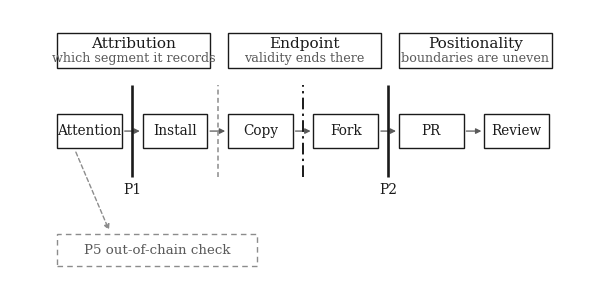

The script that saved this image: (Note: this script raises an exception after producing the figure.)
# -*- coding: utf-8 -*-
"""make_figures_en.py — 英文投稿版四图（ICA / APA 体例）

与中文期刊版同源同数据，只改标签语言与字体：
  - 字体 Times New Roman（英文期刊正文同族）
  - 标签全英文，符号沿用 |ρ|、ρ、α
  - 灰度安全，与中文版配色一致
输出：paper_figs/en/jfig1_framework.png, jfig2_p1.png, jfig3_p2.png, jfig4_p4.png
运行：python analysis/make_figures_en.py
"""
import json, os
import numpy as np, pandas as pd
import matplotlib
matplotlib.use("Agg")
import matplotlib.pyplot as plt
from matplotlib.patches import FancyBboxPatch, FancyArrowPatch

plt.rcParams["font.family"] = "serif"
plt.rcParams["font.serif"] = ["Times New Roman", "DejaVu Serif"]
plt.rcParams["mathtext.fontset"] = "stix"
plt.rcParams["axes.unicode_minus"] = False
plt.rcParams["font.size"] = 12
plt.rcParams["axes.titlesize"] = 12
plt.rcParams["axes.labelsize"] = 11

ROOT = r"E:\Skill扩散论文_可复现项目"
COL = os.path.join(ROOT, "external_data", "collected_20261024")
OUT = os.path.join(ROOT, "paper_figs", "en")
os.makedirs(OUT, exist_ok=True)

INK, MID, GREY = "#1A1A1A", "#5A5A5A", "#8C8C8C"

# ---------- 图 1 框架 ----------
fig, ax = plt.subplots(figsize=(7.6, 3.6))
ax.set_xlim(0, 100); ax.set_ylim(0, 48); ax.axis("off")

items = [("Attribution", "which segment it records"),
         ("Endpoint", "validity ends there"),
         ("Positionality", "boundaries are uneven")]
BW3, GAP3, X0 = 26.0, 3.0, 8.0
Y3, H3 = 38.0, 6.0
for k, (t1, t2) in enumerate(items):
    x = X0 + k * (BW3 + GAP3)
    ax.add_patch(FancyBboxPatch((x, Y3), BW3, H3, boxstyle="square,pad=0",
                                fc="white", ec=INK, lw=1.0))
    ax.text(x + BW3 / 2, Y3 + H3 * 0.68, t1, ha="center", va="center",
            fontsize=11.0, color=INK)
    ax.text(x + BW3 / 2, Y3 + H3 * 0.27, t2, ha="center", va="center",
            fontsize=9.2, color=MID)

names = ["Attention", "Install", "Copy", "Fork", "PR", "Review"]
BW, GAP = 11.0, 3.5
Y, H = 24.0, 6.0
xs = [X0 + i * (BW + GAP) for i in range(6)]
for name, x in zip(names, xs):
    ax.add_patch(FancyBboxPatch((x, Y), BW, H, boxstyle="square,pad=0",
                                fc="white", ec=INK, lw=1.0))
    ax.text(x + BW / 2, Y + H / 2, name, ha="center", va="center",
            fontsize=9.8, color=INK)
for i in range(5):
    ax.add_patch(FancyArrowPatch((xs[i] + BW, Y + H / 2), (xs[i + 1], Y + H / 2),
                                 arrowstyle="-|>", mutation_scale=8,
                                 color=MID, lw=0.9))

mids = [(xs[i] + BW + xs[i + 1]) / 2 for i in range(5)]
specs = [(mids[0], "solid", 1.9, "P1"),
         (mids[1], "dashed", 1.1, ""),
         (mids[2], "dashdot", 1.4, ""),
         (mids[3], "solid", 1.9, "P2")]
STYLE = {"solid": ("-", INK), "dashed": ((0, (3.2, 2.2)), GREY),
         "dashdot": ((0, (6.0, 2.2, 1.2, 2.2)), INK)}
for x, kind, lw, label in specs:
    ls, color = STYLE[kind]
    ax.plot([x, x], [Y - 5.0, Y + H + 5.0], color=color, lw=lw, ls=ls,
            solid_capstyle="butt")
    if label:
        ax.text(x, Y - 7.2, label, ha="center", va="center",
                fontsize=10.0, color=INK)

ax.add_patch(FancyBboxPatch((X0, 3.6), 34, 5.6, boxstyle="square,pad=0",
                            fc="white", ec=GREY, lw=1.0, ls=(0, (4, 3))))
ax.text(X0 + 17, 6.4, "P5 out-of-chain check", ha="center", va="center",
        fontsize=9.6, color=MID)
ax.add_patch(FancyArrowPatch((xs[0] + 3.0, Y - 0.2), (X0 + 9.0, 9.4),
                             arrowstyle="-|>", mutation_scale=8,
                             color=GREY, lw=1.0, ls=(0, (3, 2))))

fig.savefig(os.path.join(OUT, "jfig1_framework.png"), dpi=300,
            bbox_inches="tight", pad_inches=0.04)
plt.close(fig)

# ---------- 数据 ----------
p1 = json.load(open(os.path.join(ROOT, "data", "results", "fig_input_p1_p2.json"), encoding="utf-8"))
hz = json.load(open(os.path.join(ROOT, "data", "results", "fig_input_fork_hazard.json"), encoding="utf-8"))
meta = json.load(open(os.path.join(ROOT, "data", "repos_meta.json"), encoding="utf-8"))
inst = {}
for fn in ["market_full.jsonl", "market_retry.jsonl", "market_extra.jsonl"]:
    p = os.path.join(COL, fn)
    if not os.path.exists(p):
        continue
    for line in open(p, encoding="utf-8", errors="replace"):
        try:
            d = json.loads(line)
        except Exception:
            continue
        if d.get("type") == "skills_sh" and d.get("repo") and (d.get("total_installs") or 0) > 0:
            inst[d["repo"]] = max(inst.get(d["repo"], 0), d["total_installs"])
D = pd.DataFrame([{"repo": r, "stars": (meta.get(r) or {}).get("stars") or 0, "installs": v}
                  for r, v in inst.items()])
D = D[D.stars > 0]

# ---------- 图 2 P1 ----------
fig, axes = plt.subplots(1, 2, figsize=(7.8, 3.5), gridspec_kw={"width_ratios": [1.05, 1]})
ax = axes[0]
ax.scatter(D.stars, D.installs, s=10, alpha=.55, color=INK, edgecolor="none")
ax.set_xscale("log"); ax.set_yscale("log")
ax.set_xlabel("Stars (+1, log scale)"); ax.set_ylabel("Installs (+1, log scale)")
ax.set_title("(a) Stars–installs: ρ = .204")
ax.text(.04, .94, "95% CI [.056, .343]\n|ρ| ≥ .50 excluded", transform=ax.transAxes,
        fontsize=9.5, va="top", color="#333333")

ax = axes[1]
rows = [("Overall", p1["overall"])] + [("Stars Q%d" % q["stratum"], q) for q in p1["star_quartiles"]] + \
       [("Age T%d" % t["stratum"], t) for t in p1["age_tertiles"]]
ys = np.arange(len(rows))[::-1]
for y, (lab, r) in zip(ys, rows):
    ax.plot([r["ci"][0], r["ci"][1]], [y, y], color=INK, lw=1.6)
    ax.plot(r["rho"], y, "o", color=INK, ms=5)
    ax.text(-0.58, y, lab, ha="left", va="center", fontsize=10)
ax.axvline(0, color="#B0B0B0", lw=.8, ls=":")
ax.axvline(0.5, color=GREY, lw=1, ls="--")
ax.set_xlim(-0.6, 0.75); ax.set_ylim(-0.7, len(rows) - 0.3)
ax.set_yticks([]); ax.set_xlabel("Spearman ρ (95% CI)")
ax.set_title("(b) Stratified: ρ = .12–.37", fontsize=11.2)
fig.subplots_adjust(wspace=0.55)
fig.savefig(os.path.join(OUT, "jfig2_p1.png"), dpi=300, bbox_inches="tight")
plt.close(fig)

# ---------- 图 3 P2 ----------
fig, axes = plt.subplots(1, 2, figsize=(7.8, 3.5))
ax = axes[0]
for key, lab, color in [("overall", "All forks", INK),
                        ("list", "Curated", "#6E6E6E"),
                        ("non_list", "Non-curated", "#B8B8B8")]:
    c = hz[key]["curve"]
    ax.plot(c["times_h"], c["cum_pct"], lw=1.8,
            label="%s (n=%s)" % (lab, format(hz[key]["n_forks"], ",")), color=color)
for t, lab in [(1, "1h"), (24, "24h"), (168, "7d"), (720, "30d")]:
    ax.axvline(t, color="#CCCCCC", lw=.6, ls=":")
    ax.text(t, 9.4, lab, ha="center", fontsize=9, color="#666666")
ax.set_xscale("log")
ax.set_xlim(0.1, 8760); ax.set_ylim(0, 10)
ax.set_xlabel("Hours since fork (log scale)")
ax.set_ylabel("Cumulative first-return incidence (%)")
ax.set_title("(a) Cumulative first-return risk, all forks")
ax.legend(frameon=False, fontsize=9, loc="lower right")

ax = axes[1]
b = hz["overall"]["hazard_bins"]
labels = [x["bin"] for x in b]
vals = [x["hazard_pct"] for x in b]
ax.bar(range(len(vals)), vals, color=INK, width=.62)
for i, v in enumerate(vals):
    ax.text(i, v * 1.12, f"{v:.2f}", ha="center", fontsize=9)
ax.set_yscale("log"); ax.set_ylim(0.05, 10)
disp = {"90–365d": "90d–1y", ">365d": ">1y"}
ax.set_xticks(range(len(labels)))
ax.set_xticklabels([disp.get(x, x) for x in labels], fontsize=8.5, rotation=30, ha="right")
ax.set_ylabel("Interval hazard rate (%, log scale)")
ax.set_title("(b) Interval hazards: 4.82% in first hour")
fig.tight_layout()
fig.savefig(os.path.join(OUT, "jfig3_p2.png"), dpi=300, bbox_inches="tight")
plt.close(fig)

# ---------- 图 4 P4 ----------
fig, axes = plt.subplots(1, 2, figsize=(7.8, 3.4), gridspec_kw={"width_ratios": [1.05, 1]})
ax = axes[0]
labels = ["<50", "50–199", "200–999", "≥1,000"]
vals = [5.8, 11.2, 16.0, 26.2]
bars = ax.bar(labels, vals, color=["#DCDCDC", "#B0B0B0", "#7A7A7A", INK], width=.6)
for bb, v in zip(bars, vals):
    ax.text(bb.get_x() + bb.get_width() / 2, v + .6, f"{v:.1f}%", ha="center", fontsize=9.5)
ax.axhline(30, color=GREY, ls="--", lw=1)
ax.text(3.35, 30.8, "30%", color=GREY, fontsize=9, ha="right")
ax.set_ylim(0, 34)
ax.set_xlabel("Repository PR volume")
ax.set_ylabel("Formal review decision coverage (%)")
ax.set_title("(a) Coverage rises with volume, below 30%")

ax = axes[1]
auc, lo, hi = .595, .545, .644
ax.errorbar([1], [auc], yerr=[[auc - lo], [hi - auc]], fmt="o", color=INK,
            capsize=6, ms=7, lw=1.6)
ax.axhline(.5, color="#B0B0B0", ls="--", lw=1)
ax.text(1.03, .503, "Chance (.50)", fontsize=8.5, va="bottom", color="#666666")
ax.set_xlim(.7, 1.45); ax.set_ylim(.48, .68)
ax.set_xticks([1]); ax.set_xticklabels(["Merge outcome"])
ax.set_ylabel("AUC (five-fold, repo-grouped)")
ax.set_title("(b) Weak predictability: .595 [.545, .644]")
fig.tight_layout()
fig.savefig(os.path.join(OUT, "jfig4_p4.png"), dpi=300, bbox_inches="tight")
plt.close(fig)

print("OK", OUT)
